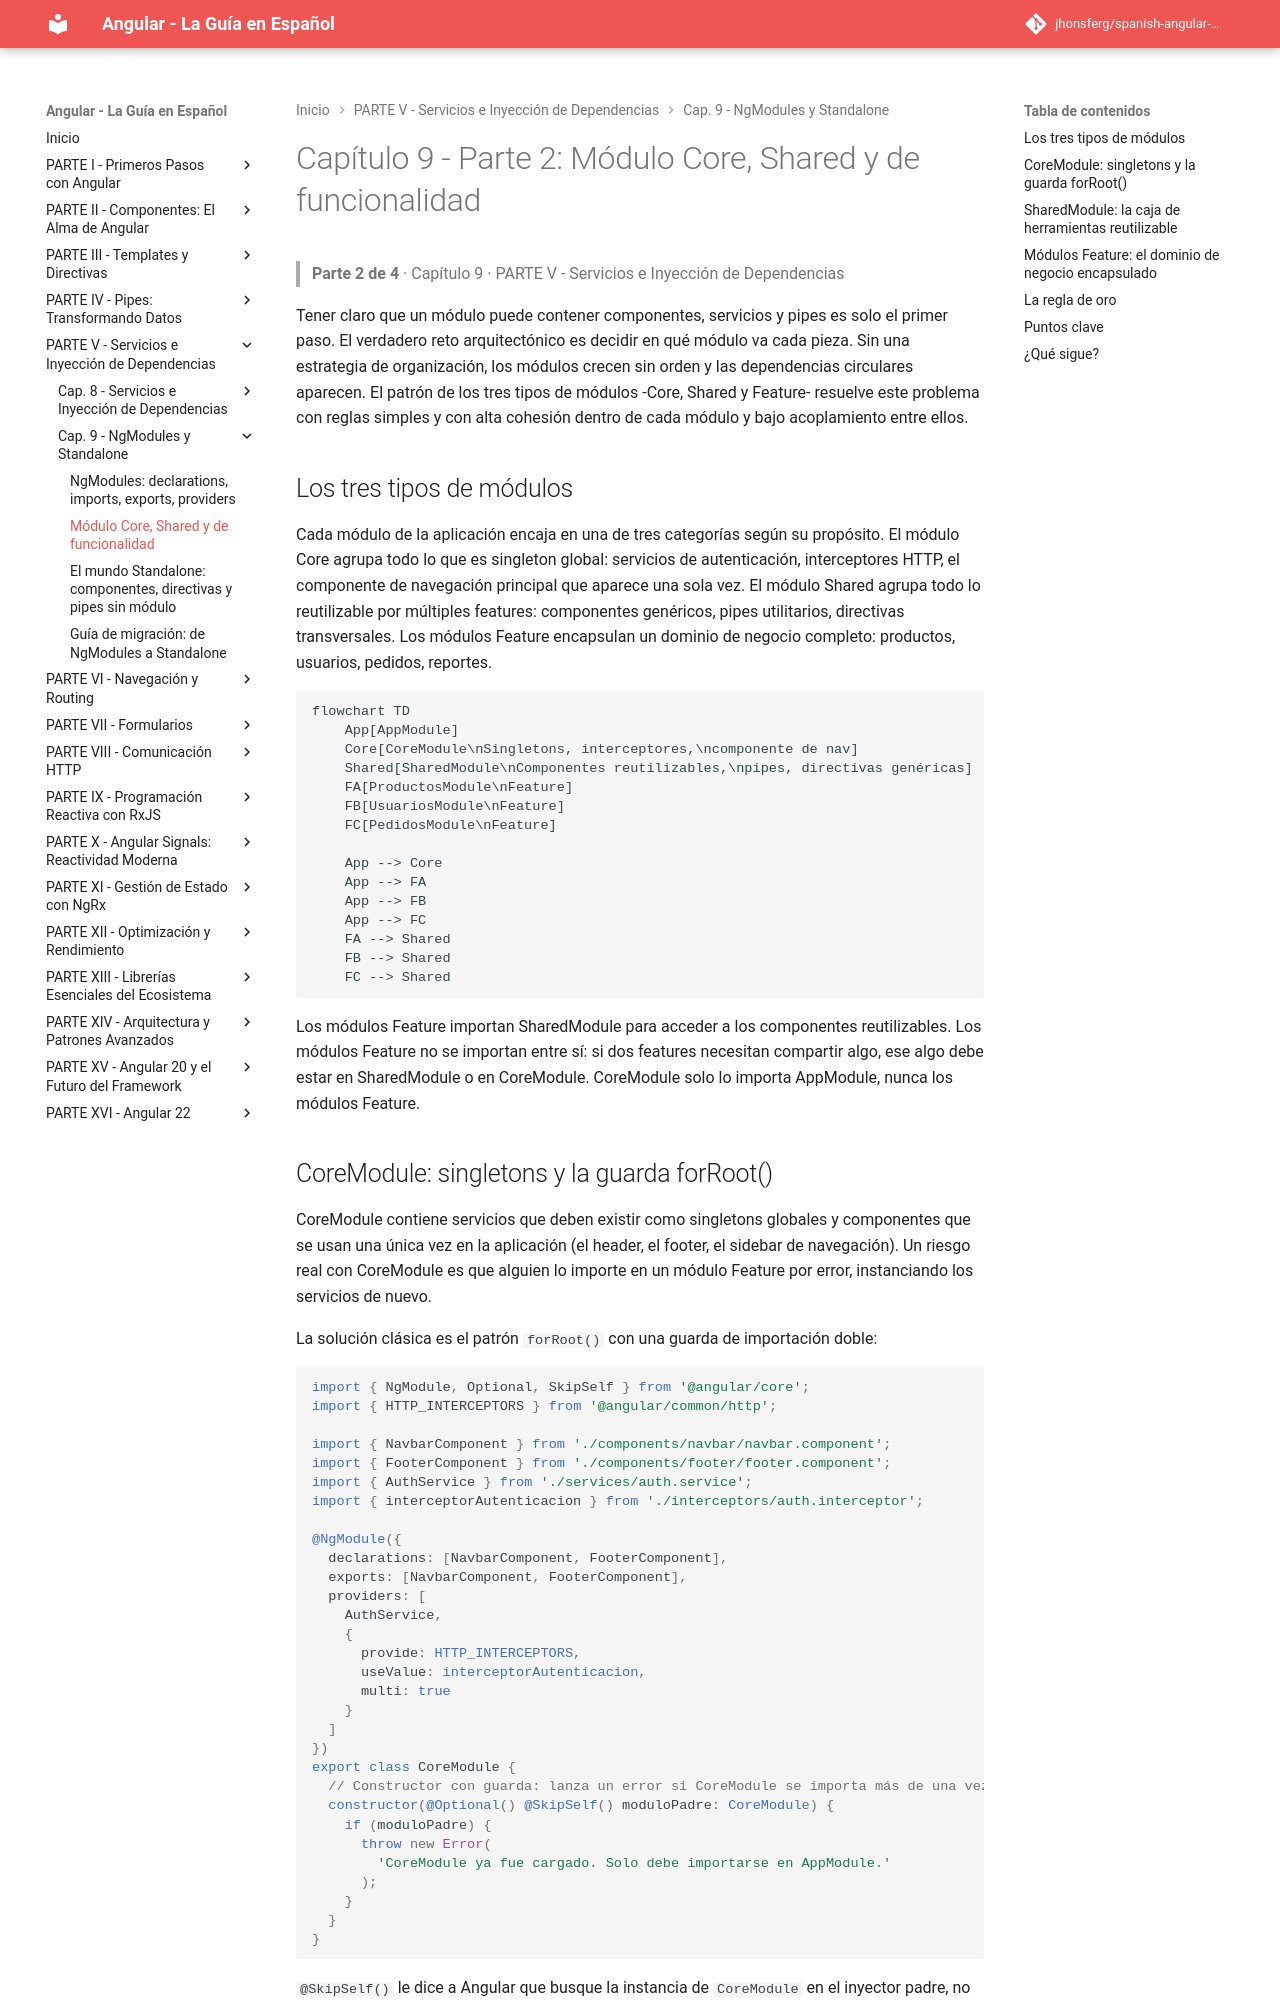

repository: jhonsferg/spanish-angular-guide · page: 09-ngmodules-y-standalone/2-modulo-core-shared-y-de-funcionalidad/index.html · generator: mkdocs

# Capítulo 9 - Parte 2: Módulo Core, Shared y de funcionalidad

> **Parte 2 de 4** · Capítulo 9 · PARTE V - Servicios e Inyección de Dependencias

Tener claro que un módulo puede contener componentes, servicios y pipes es solo el primer paso. El verdadero reto arquitectónico es decidir en qué módulo va cada pieza. Sin una estrategia de organización, los módulos crecen sin orden y las dependencias circulares aparecen. El patrón de los tres tipos de módulos -Core, Shared y Feature- resuelve este problema con reglas simples y con alta cohesión dentro de cada módulo y bajo acoplamiento entre ellos.

## Los tres tipos de módulos

Cada módulo de la aplicación encaja en una de tres categorías según su propósito. El módulo Core agrupa todo lo que es singleton global: servicios de autenticación, interceptores HTTP, el componente de navegación principal que aparece una sola vez. El módulo Shared agrupa todo lo reutilizable por múltiples features: componentes genéricos, pipes utilitarios, directivas transversales. Los módulos Feature encapsulan un dominio de negocio completo: productos, usuarios, pedidos, reportes.

```mermaid
flowchart TD
    App[AppModule]
    Core[CoreModule\nSingletons, interceptores,\ncomponente de nav]
    Shared[SharedModule\nComponentes reutilizables,\npipes, directivas genéricas]
    FA[ProductosModule\nFeature]
    FB[UsuariosModule\nFeature]
    FC[PedidosModule\nFeature]

    App --> Core
    App --> FA
    App --> FB
    App --> FC
    FA --> Shared
    FB --> Shared
    FC --> Shared
```

Los módulos Feature importan SharedModule para acceder a los componentes reutilizables. Los módulos Feature no se importan entre sí: si dos features necesitan compartir algo, ese algo debe estar en SharedModule o en CoreModule. CoreModule solo lo importa AppModule, nunca los módulos Feature.
